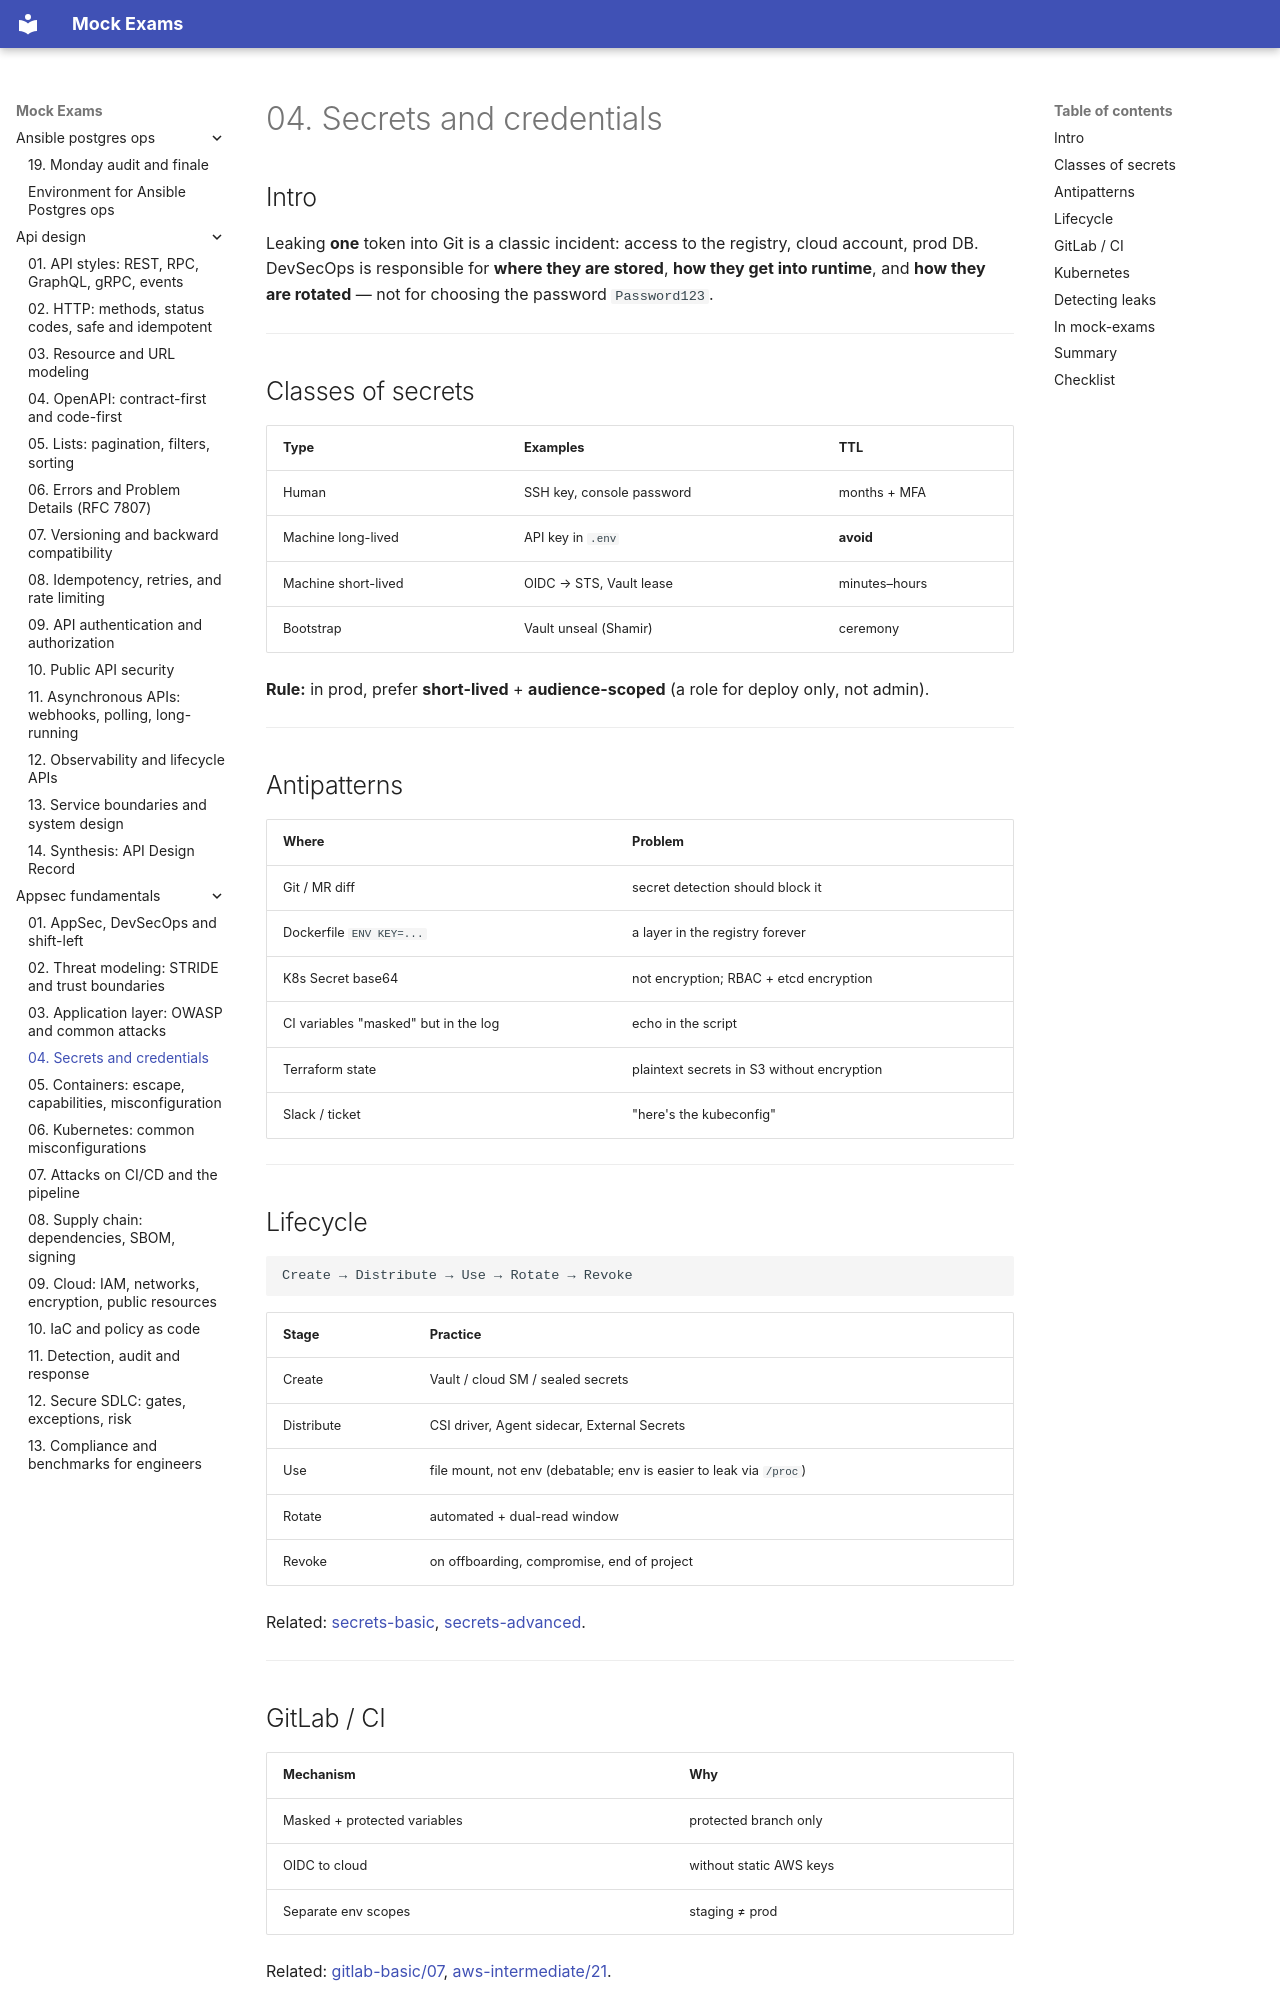

repository: FedorArbuzov/mock-exams · page: appsec-fundamentals/04-secrets-credentials/index.html · generator: mkdocs

# 04. Secrets and credentials

## Intro

Leaking **one** token into Git is a classic incident: access to the registry, cloud account, prod DB. DevSecOps is responsible for **where they are stored**, **how they get into runtime**, and **how they are rotated** — not for choosing the password `Password123`.

---

## Classes of secrets

| Type | Examples | TTL |
|-----|---------|-----|
| Human | SSH key, console password | months + MFA |
| Machine long-lived | API key in `.env` | **avoid** |
| Machine short-lived | OIDC → STS, Vault lease | minutes–hours |
| Bootstrap | Vault unseal (Shamir) | ceremony |

**Rule:** in prod, prefer **short-lived** + **audience-scoped** (a role for deploy only, not admin).

---

## Antipatterns

| Where | Problem |
|-----|----------|
| Git / MR diff | secret detection should block it |
| Dockerfile `ENV KEY=...` | a layer in the registry forever |
| K8s Secret base64 | not encryption; RBAC + etcd encryption |
| CI variables "masked" but in the log | echo in the script |
| Terraform state | plaintext secrets in S3 without encryption |
| Slack / ticket | "here's the kubeconfig" |

---

## Lifecycle

```text
Create → Distribute → Use → Rotate → Revoke
```

| Stage | Practice |
|------|----------|
| Create | Vault / cloud SM / sealed secrets |
| Distribute | CSI driver, Agent sidecar, External Secrets |
| Use | file mount, not env (debatable; env is easier to leak via `/proc`) |
| Rotate | automated + dual-read window |
| Revoke | on offboarding, compromise, end of project |

Related: [secrets-basic](../secrets-basic/README.md), [secrets-advanced](../secrets-advanced/README.md).

---
